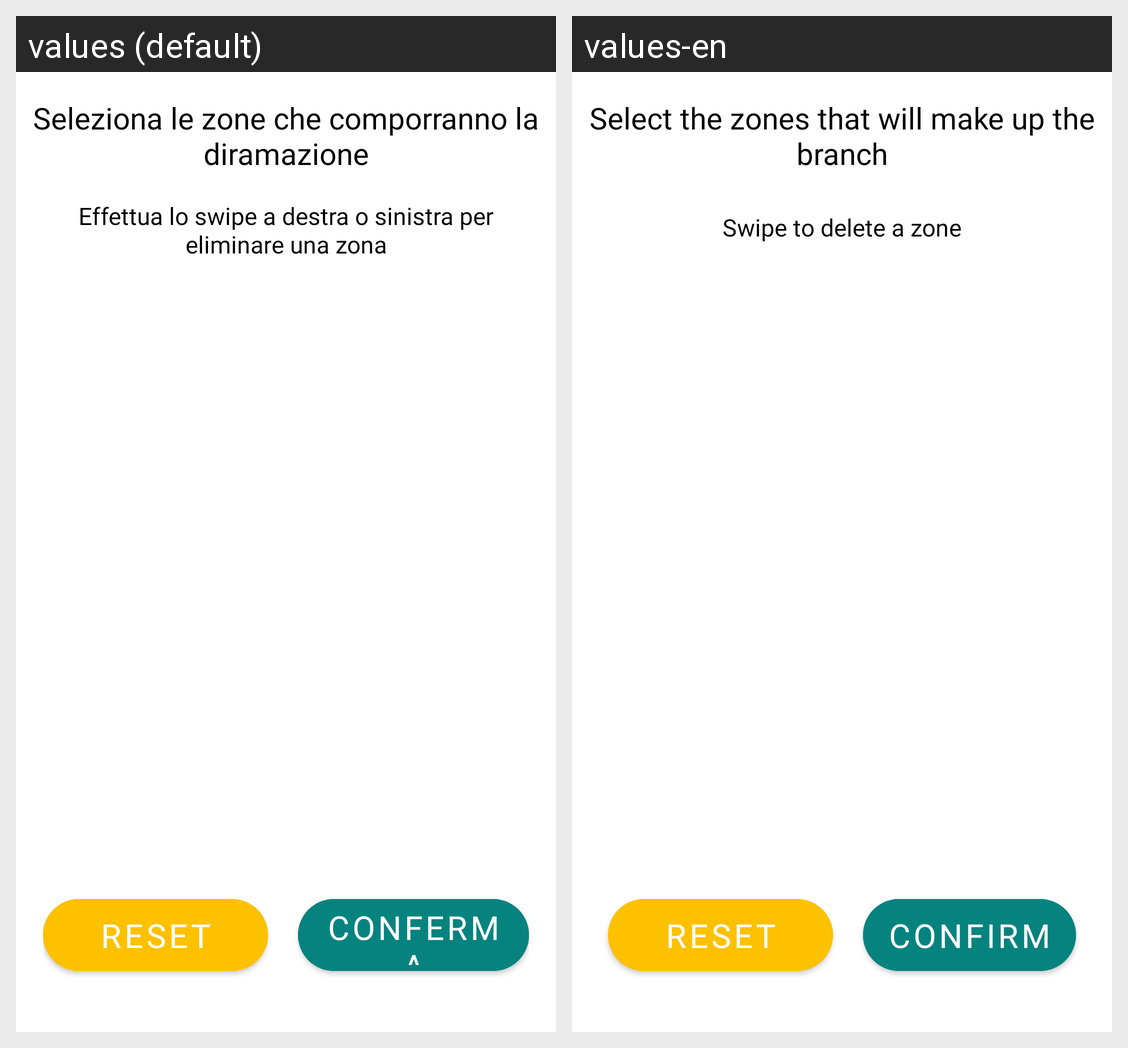

Translations of the strings shown on this Android screen, per locale in the grid:
Android screen res/layout/activity_creazione_diramazione.xml rendered under 2 locales, left to right: values (default), values-en. Device: Nexus 5 (rendered at 1080×1920; each locale shown at half size, 540×960, under a caption strip naming it); theme Theme.EcultureTool.
Strings drawn on this screen, with the default value and each locale's value (text and hints the layout hard-codes, and strings that could not be matched under every locale, appear in the picture but are not listed):

Messaggio_percorso_1
  values: Seleziona le zone che comporranno la diramazione
  values-en: Select the zones that will make up the branch

Messaggio_percorso_2
  values: Effettua lo swipe a destra o sinistra per eliminare una zona
  values-en: Swipe to delete a zone

conferma
  values: Conferma
  values-en: Confirm
